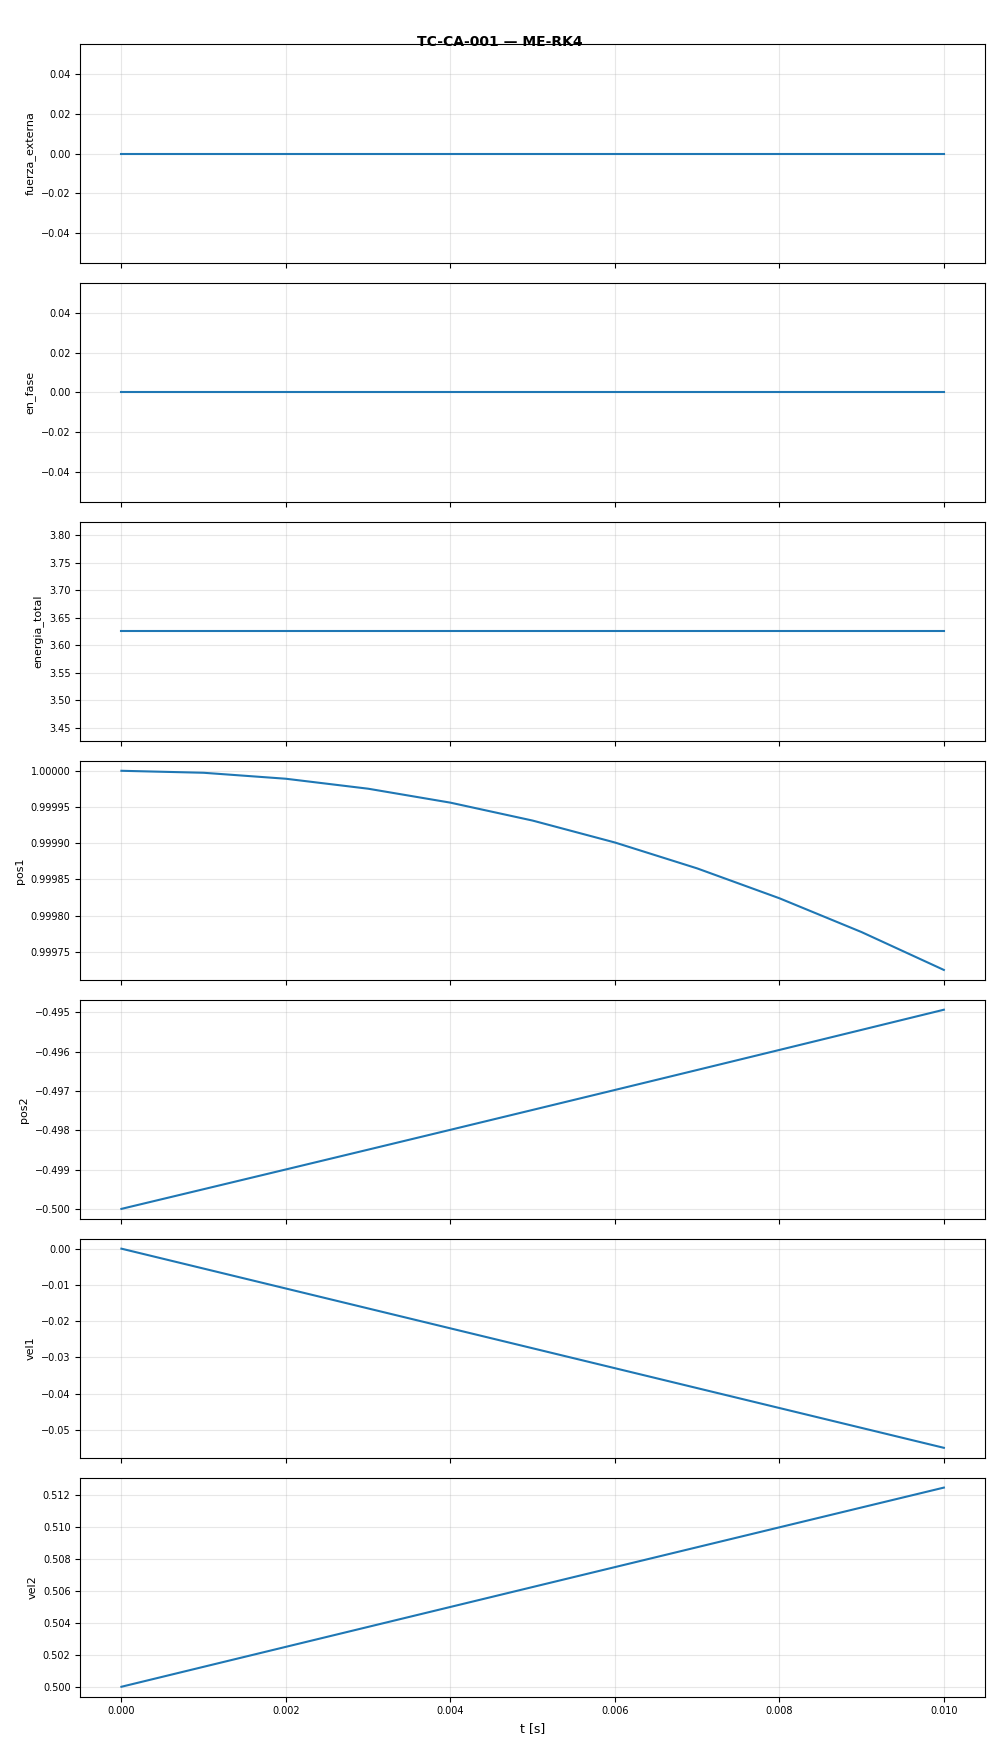

Source data for this figure (header and first rows):
t, fuerza_externa, en_fase, energia_total, pos1, pos2, vel1, vel2
0.0, 0.0, 0.0, 3.625, 1.0, -0.5, 0.0, 0.5
0.001, 0.0, 0.0, 3.625, 1, -0.4995, -0.0055, 0.5012
0.002, 0.0, 0.0, 3.625, 1, -0.499, -0.011, 0.5025
0.003, 0.0, 0.0, 3.625, 1, -0.4985, -0.0165, 0.5037
0.004, 0.0, 0.0, 3.625, 1, -0.498, -0.022, 0.505
0.005, 0.0, 0.0, 3.625, 0.9999, -0.4975, -0.02749, 0.5062
0.006, 0.0, 0.0, 3.625, 0.9999, -0.497, -0.03299, 0.5075
0.007, 0.0, 0.0, 3.625, 0.9999, -0.4965, -0.03849, 0.5087
0.008, 0.0, 0.0, 3.625, 0.9998, -0.496, -0.04398, 0.51
0.009, 0.0, 0.0, 3.625, 0.9998, -0.4954, -0.04948, 0.5112
0.01, 0.0, 0.0, 3.625, 0.9997, -0.4949, -0.05497, 0.5125
